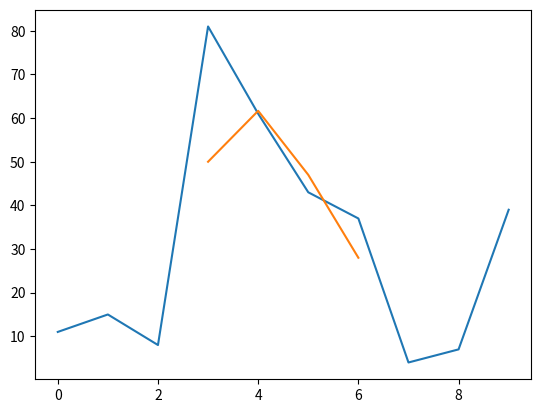

Reproduce this figure in Python.
# Lab 7th & 8th - Moving Average
# Solution using plot and functions

# first we import the functions which will be used for our program.
# we will use the numpy and matplotlib packages

import numpy as np
import matplotlib.pyplot as plt

# also we will use the math and statistics packages "just in case"

import math
import statistics


# we will also import the "random" package in order for the timeseries to be generated randomly
# in a loop of 10

import random

# we will declare a time series of random data assigned in an array
# an empty list of 100 integers

timeseries = [random.randint(1, 100) for i in range(10)]

# then declare the array size

n = 10  

def MovingAverage(timeseries,lag=3):
    '''
        Calculates The Simple Moving Average (SMA) of a timeseries with a certain lag.
        timeseries: The timeseries data to impliment the Simple Moving Average (SMA).
        lag: The lag to use for the Simple Moving Average (SMA).
    '''
    ma = np.empty(len(timeseries))
    ma[:] = np.nan
    for i in range(lag,len(timeseries) - lag):
        ma[i] = np.mean(timeseries[i-lag//2:i+lag//2+1])
    return ma

mavg = MovingAverage(timeseries)

plt.plot(timeseries)
plt.plot(mavg)
